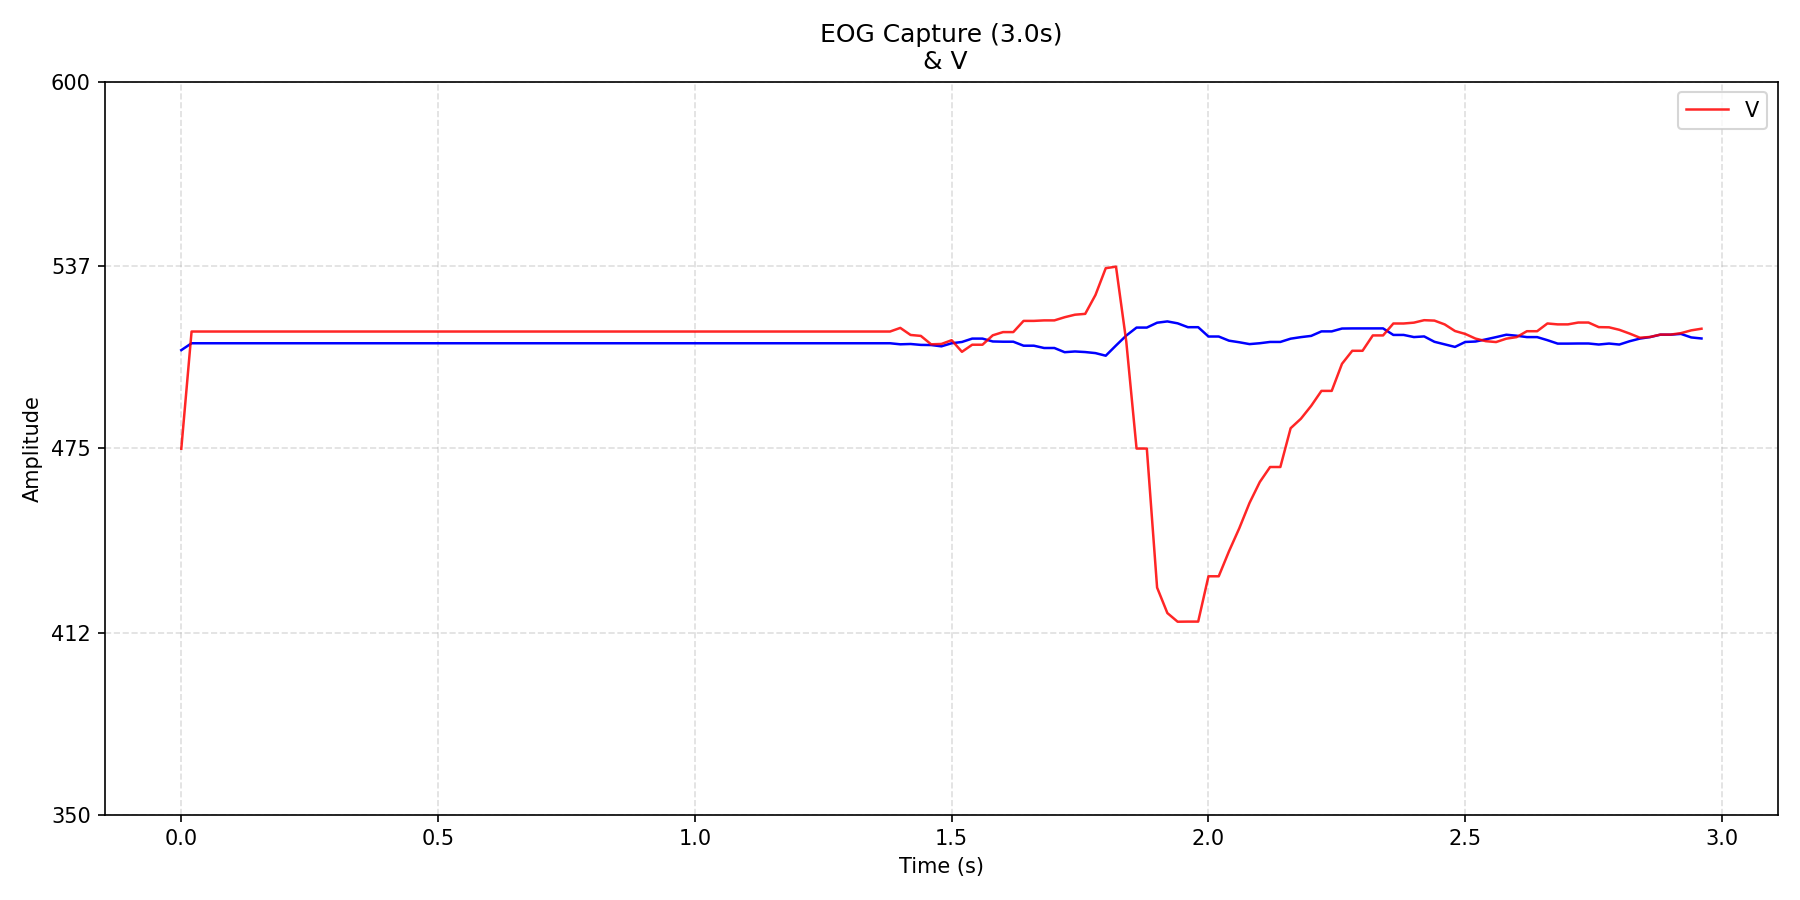

The table this chart was drawn from, first rows:
time_s, , V
0.0, 508.5, 474.8
0.02, 510.8, 514.8
0.04, 510.8, 514.8
0.06, 510.8, 514.8
0.08, 510.8, 514.8
0.1, 510.8, 514.8
0.12, 510.8, 514.8
0.14, 510.8, 514.8
0.16, 510.8, 514.8
0.18, 510.8, 514.8
0.2, 510.8, 514.8
0.22, 510.8, 514.8
0.24, 510.8, 514.8
0.26, 510.8, 514.8
0.28, 510.8, 514.8
0.3, 510.8, 514.8
0.32, 510.8, 514.8
0.34, 510.8, 514.8
0.36, 510.8, 514.8
0.38, 510.8, 514.8
0.4, 510.8, 514.8
0.42, 510.8, 514.8
0.44, 510.8, 514.8
0.46, 510.8, 514.8
0.48, 510.8, 514.8
0.5, 510.8, 514.8
0.52, 510.8, 514.8
0.54, 510.8, 514.8
0.56, 510.8, 514.8
0.58, 510.8, 514.8
0.6, 510.8, 514.8
0.62, 510.8, 514.8
0.64, 510.8, 514.8
0.66, 510.8, 514.8
0.68, 510.8, 514.8
0.7, 510.8, 514.8
0.72, 510.8, 514.8
0.74, 510.8, 514.8
0.76, 510.8, 514.8
0.78, 510.8, 514.8
0.8, 510.8, 514.8
0.82, 510.8, 514.8
0.84, 510.8, 514.8
0.86, 510.8, 514.8
0.88, 510.8, 514.8
0.9, 510.8, 514.8
0.92, 510.8, 514.8
0.94, 510.8, 514.8
0.96, 510.8, 514.8
0.98, 510.8, 514.8
1, 510.8, 514.8
1.02, 510.8, 514.8
1.04, 510.8, 514.8
1.06, 510.8, 514.8
1.08, 510.8, 514.8
1.1, 510.8, 514.8
1.12, 510.8, 514.8
1.14, 510.8, 514.8
1.16, 510.8, 514.8
1.18, 510.8, 514.8
... 89 more rows
